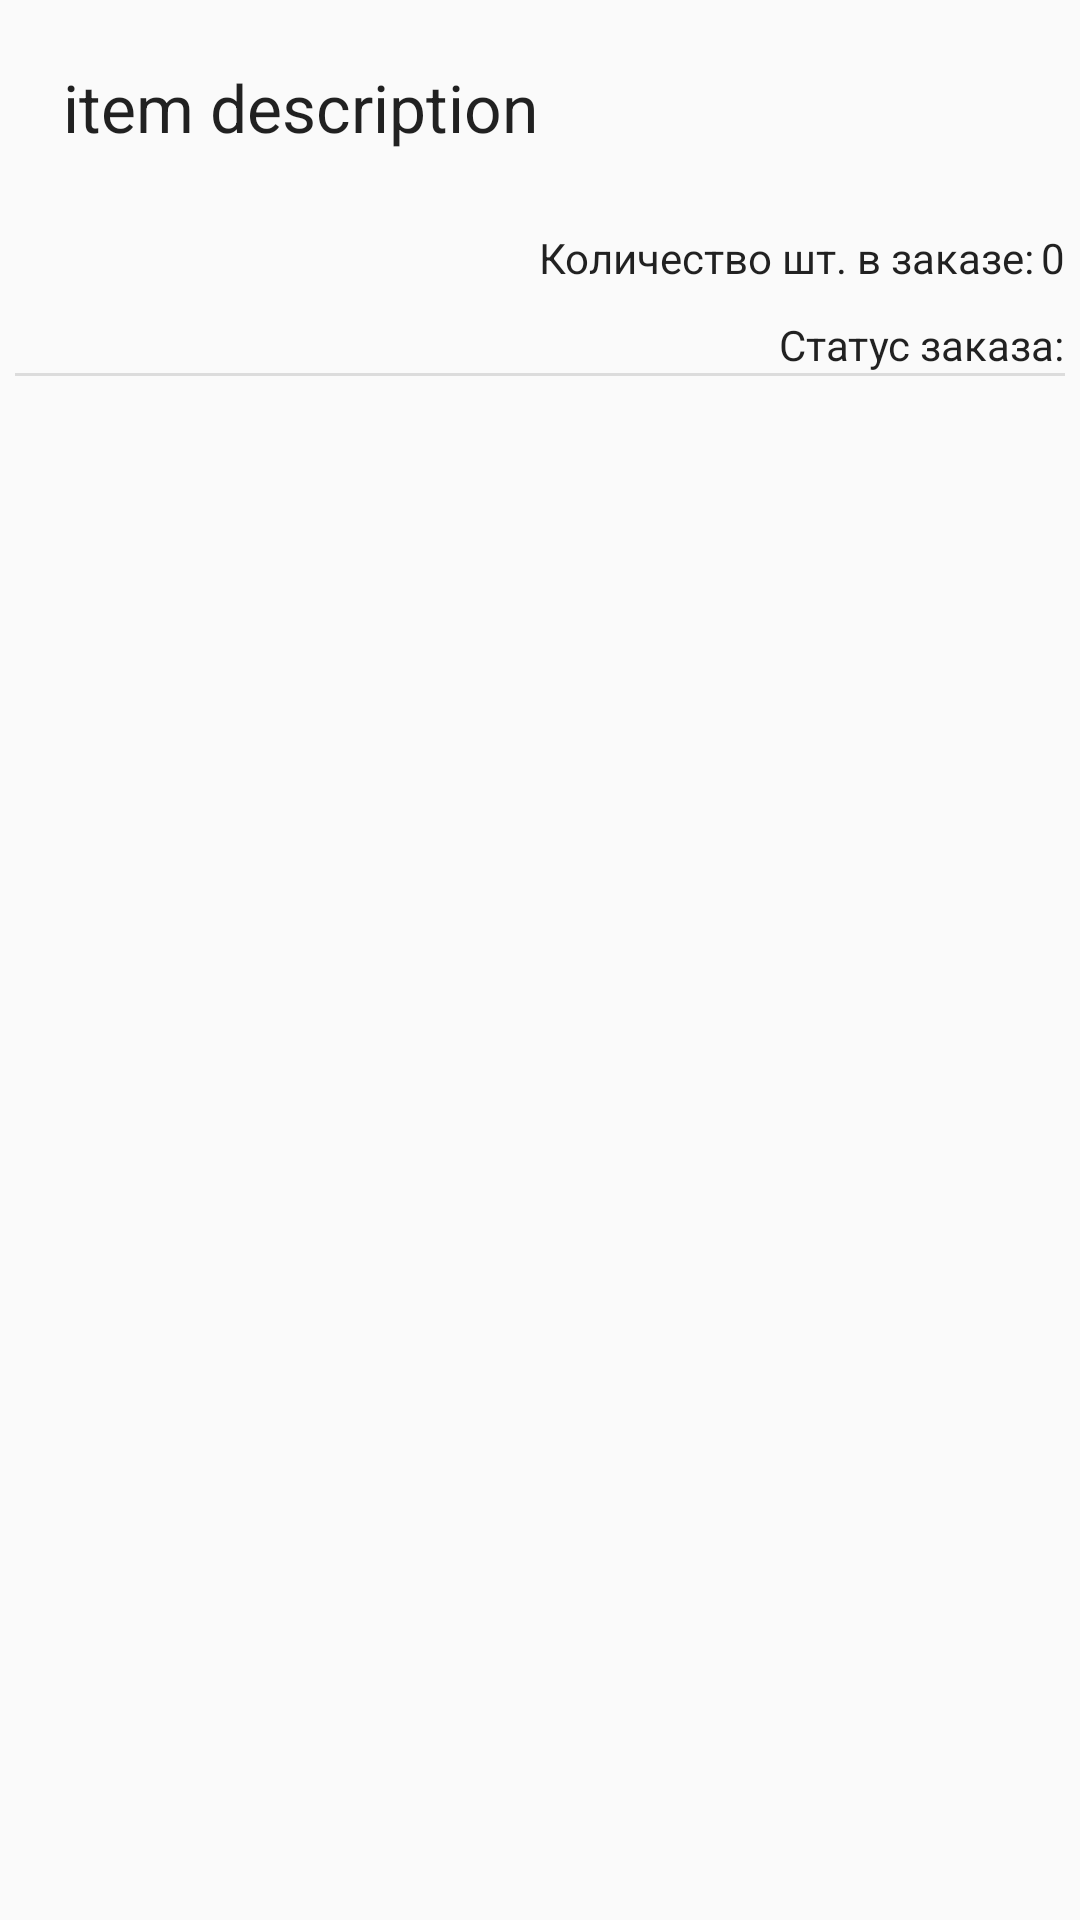

Produce the Android XML layout that renders to this screen, including the resource entries it uses.
<!-- AndroidManifest.xml: application theme AppTheme.NoActionBar -->
<!-- res/layout/fragment_my_order_item.xml -->
<?xml version="1.0" encoding="utf-8"?>
<LinearLayout xmlns:android="http://schemas.android.com/apk/res/android"
    xmlns:tools="http://schemas.android.com/tools"
    android:layout_width="match_parent"
    android:layout_height="wrap_content"
    android:orientation="horizontal">

    <LinearLayout
        android:layout_width="match_parent"
        android:layout_height="wrap_content"
        android:layout_margin="5dp"
        android:orientation="vertical">

        <TextView
            android:id="@+id/item_content"
            android:layout_width="wrap_content"
            android:layout_height="wrap_content"
            android:layout_margin="@dimen/text_margin"
            android:text="item description"
            android:textAppearance="?attr/textAppearanceListItem"
            android:textSize="22sp" />

        <LinearLayout
            android:layout_width="match_parent"
            android:layout_height="wrap_content"
            android:gravity="end"
            android:orientation="horizontal">

            <TextView
                android:id="@+id/order_quantity_txt"
                android:layout_width="wrap_content"
                android:layout_height="wrap_content"
                android:layout_marginTop="10dp"
                android:text="Количество шт. в заказе:"
                android:textAppearance="?attr/textAppearanceListItem"
                android:textSize="14sp" />

            <TextView
                android:id="@+id/order_quantity"
                android:layout_width="wrap_content"
                android:layout_height="wrap_content"
                android:layout_marginLeft="2dp"
                android:layout_marginTop="10dp"
                android:text="0"
                android:textAppearance="?attr/textAppearanceListItem"
                android:textSize="14sp" />

        </LinearLayout>

        <TextView
            android:id="@+id/order_status"
            android:layout_width="wrap_content"
            android:layout_height="wrap_content"
            android:layout_gravity="end"
            android:layout_marginLeft="2dp"
            android:layout_marginTop="10dp"
            android:text="Статус заказа:"
            android:textAppearance="?attr/textAppearanceListItem"
            android:textSize="14sp" />

        <View
            android:id="@+id/divider2"
            android:layout_width="match_parent"
            android:layout_height="1dp"
            android:background="?android:attr/listDivider" />
    </LinearLayout>
</LinearLayout>
<!-- resources referenced by this layout -->
<resources>
  <dimen name="text_margin">16dp</dimen>
  <style name="AppTheme.NoActionBar">
          <item name="windowActionBar">false</item>
          <item name="windowNoTitle">true</item>
      </style>
</resources>
